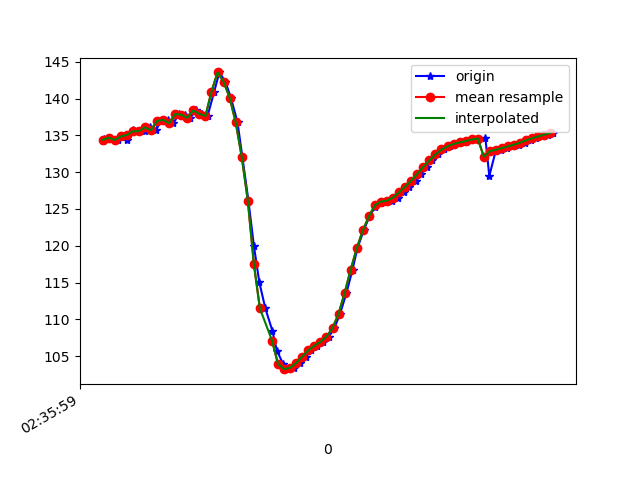

Source data for this figure (header and first rows):
1617849359581, 545003134263879, 134.24294, 25.934675, -17.27217
1617849359585, 545003153494649, 134.6, 26.86, -17.07
1617849359606, 545003172725419, 134.7, 26.54, -17.06
1617849359631, 545003191956189, 134.4, 26.91, -16.71
1617849359647, 545003211186959, 134.9, 26.78, -17.3
1617849359661, 545003230417729, 134.4, 26.7, -16.85
1617849359679, 545003249648499, 135.7, 27.19, -17.85
1617849359698, 545003268879269, 135.5, 26.91, -17.48
1617849359719, 545003288110039, 135.6, 27.53, -17.16
1617849359736, 545003307340809, 136.1, 27.33, -17.84
1617849359756, 545003326571579, 135.7, 27.2, -17.36
1617849359774, 545003345802349, 137, 28.04, -18.01
1617849359797, 545003365033119, 137.1, 27.61, -18.01
1617849359814, 545003384263889, 136.6, 27.53, -17.22
1617849359833, 545003403494659, 137.9, 27.78, -17.92
1617849359851, 545003422725429, 137.8, 27.54, -17.42
1617849359870, 545003441956199, 137.4, 28.15, -16.19
1617849359889, 545003461186969, 138.4, 28.66, -16.41
1617849359908, 545003480417739, 137.9, 29.37, -15.1
1617849359927, 545003499648509, 137.6, 30.57, -13.26
1617849359949, 545003518879279, 141, 30.88, -8.742
1617849359966, 545003538110049, 143.6, 35.18, -7.125
1617849359986, 545003557340819, 142.3, 38.02, -2.308
1617849360004, 545003576571589, 140.1, 40.55, 3.988
1617849360026, 545003595802359, 136.8, 42.51, 11.77
1617849360042, 545003615033129, 132.1, 44.29, 20.75
1617849360062, 545003634263899, 126.2, 46, 30.73
1617849360080, 545003653494669, 120, 46.89, 41.17
1617849360098, 545003672725439, 115.1, 46.29, 50.85
1617849360118, 545003691956209, 111.5, 44.91, 59.34
1617849360141, 545003711186979, 108.5, 43.42, 66.56
1617849360156, 545003730417749, 105.8, 41.84, 72.12
1617849360177, 545003749648519, 103.9, 40.36, 75.59
1617849360194, 545003768879289, 103.2, 39.24, 77.11
1617849360213, 545003788110059, 103.4, 38.57, 77.14
1617849360231, 545003807340829, 104.1, 38.23, 75.96
1617849360252, 545003826571599, 105, 38.04, 73.89
1617849360270, 545003845802369, 105.8, 37.94, 71.23
1617849360289, 545003865033139, 106.4, 37.93, 68.15
1617849360308, 545003884263909, 106.9, 38, 64.63
1617849360328, 545003903494679, 107.7, 38.16, 60.49
1617849360346, 545003922725449, 108.8, 38.32, 55.57
1617849360365, 545003941956219, 110.8, 38.22, 49.84
1617849360386, 545003961186989, 113.6, 37.48, 43.18
1617849360406, 545003980417759, 116.8, 35.88, 36
1617849360422, 545003999648529, 119.7, 33.61, 28.78
1617849360443, 545004018879299, 122.1, 30.94, 21.66
1617849360462, 545004038110069, 124, 28, 15.04
1617849360480, 545004057340839, 125.2, 24.99, 9.262
1617849360499, 545004076571609, 125.8, 22.37, 4.294
1617849360518, 545004095802379, 126, 20.61, -0.1071
1617849360536, 545004115033149, 126.1, 19.71, -4.114
1617849360557, 545004134263919, 126.6, 19.38, -7.716
1617849360575, 545004153494689, 127.3, 19.24, -10.78
1617849360594, 545004172725459, 128.1, 19.01, -13.27
1617849360617, 545004191956229, 128.8, 18.76, -15.32
1617849360633, 545004211186999, 129.8, 18.63, -16.97
1617849360651, 545004230417769, 130.7, 18.54, -18.11
1617849360669, 545004249648539, 131.6, 18.44, -18.8
1617849360689, 545004268879309, 132.4, 18.44, -19.12
1617849360708, 545004288110079, 133.1, 18.39, -19.16
... 19 more rows
